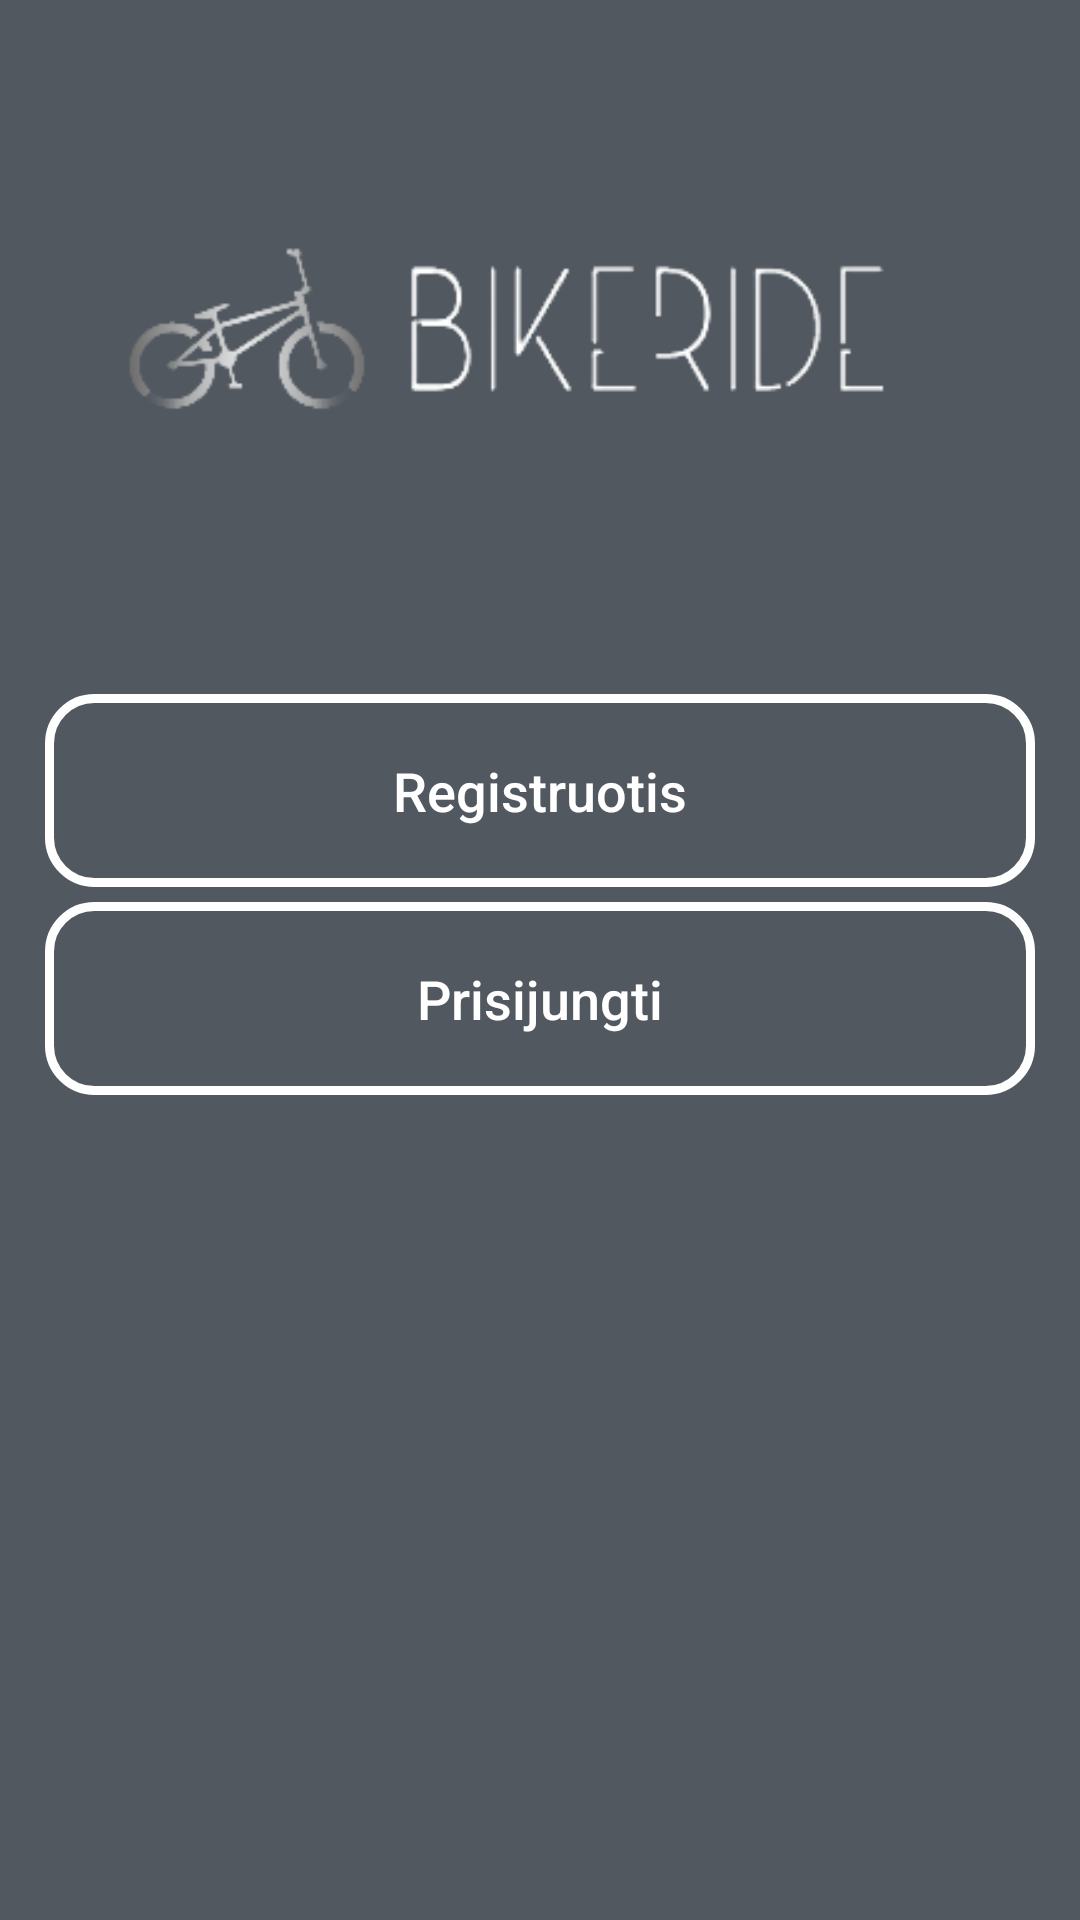

Android layout source for this screen:
<!-- AndroidManifest.xml: application theme AppTheme -->
<!-- res/layout/activity_main.xml -->
<?xml version="1.0" encoding="utf-8"?>
<RelativeLayout xmlns:android="http://schemas.android.com/apk/res/android"
    xmlns:app="http://schemas.android.com/apk/res-auto"
    xmlns:tools="http://schemas.android.com/tools"
    android:layout_width="match_parent"
    android:layout_height="match_parent"
    android:background="#515860"
    tools:context=".MainActivity">

    <ImageView
        android:id="@+id/logo"
        android:layout_width="wrap_content"
        android:layout_height="wrap_content"
        android:layout_centerHorizontal="true"
        android:layout_marginTop="10dp"

        android:src="@drawable/logon" />

    <TextView
        android:id="@+id/app_slogan"
        android:layout_width="wrap_content"
        android:layout_height="wrap_content"
        android:layout_centerHorizontal="true"
        android:layout_marginTop="690dp"
        android:layout_marginEnd="88dp"
        android:layout_marginRight="88dp"
        android:layout_marginBottom="5dp"
        android:gravity="center_horizontal"

        android:text="2020 ©"
        android:textAlignment="center"
        android:textColor="@android:color/darker_gray"
        android:textSize="25sp"
        android:textStyle="bold|italic" />


    <Button
        android:id="@+id/login"
        android:layout_width="match_parent"
        android:layout_height="wrap_content"
        android:layout_alignParentBottom="true"
        android:layout_alignParentStart="true"
        android:layout_marginBottom="275dp"
        android:layout_marginLeft="15dp"
        android:layout_marginRight="15dp"
        android:layout_alignParentLeft="true"
        android:background="@drawable/input_design"
        android:padding="20dp"
        android:textAllCaps="false"
        android:textSize="18sp"
        android:text="Prisijungti"
       android:textColor="@android:color/white"
    />
    <Button
        android:id="@+id/register"
        android:layout_width="match_parent"
        android:layout_height="wrap_content"
        android:layout_above="@+id/login"
        android:layout_marginBottom="5dp"
        android:layout_marginLeft="15dp"
        android:layout_marginRight="15dp"
        android:layout_alignParentLeft="true"
        android:background="@drawable/input_design"
        android:padding="20dp"
        android:textAllCaps="false"
        android:textSize="18sp"
        android:text="Registruotis"
        android:textColor="@android:color/white"
        />

</RelativeLayout>
<!-- resources referenced by this layout -->
<resources>
  <!-- drawable input_design (drawable) -->
  <?xml version="1.0" encoding="utf-8"?>
  <shape xmlns:android="http://schemas.android.com/apk/res/android">
  <stroke
      android:color="@android:color/white"
      android:width="3dp"
      />
      <corners
          android:radius="15dp"
          />
  
  </shape>
  <!-- drawable logon: png bitmap (drawable, 10075 bytes) -->
  <style name="AppTheme" parent="Theme.AppCompat.Light.NoActionBar">
          
          <item name="colorPrimary">#515860</item>
          <item name="colorPrimaryDark">#515860</item>
          <item name="colorAccent">#515860</item>
      </style>
</resources>
